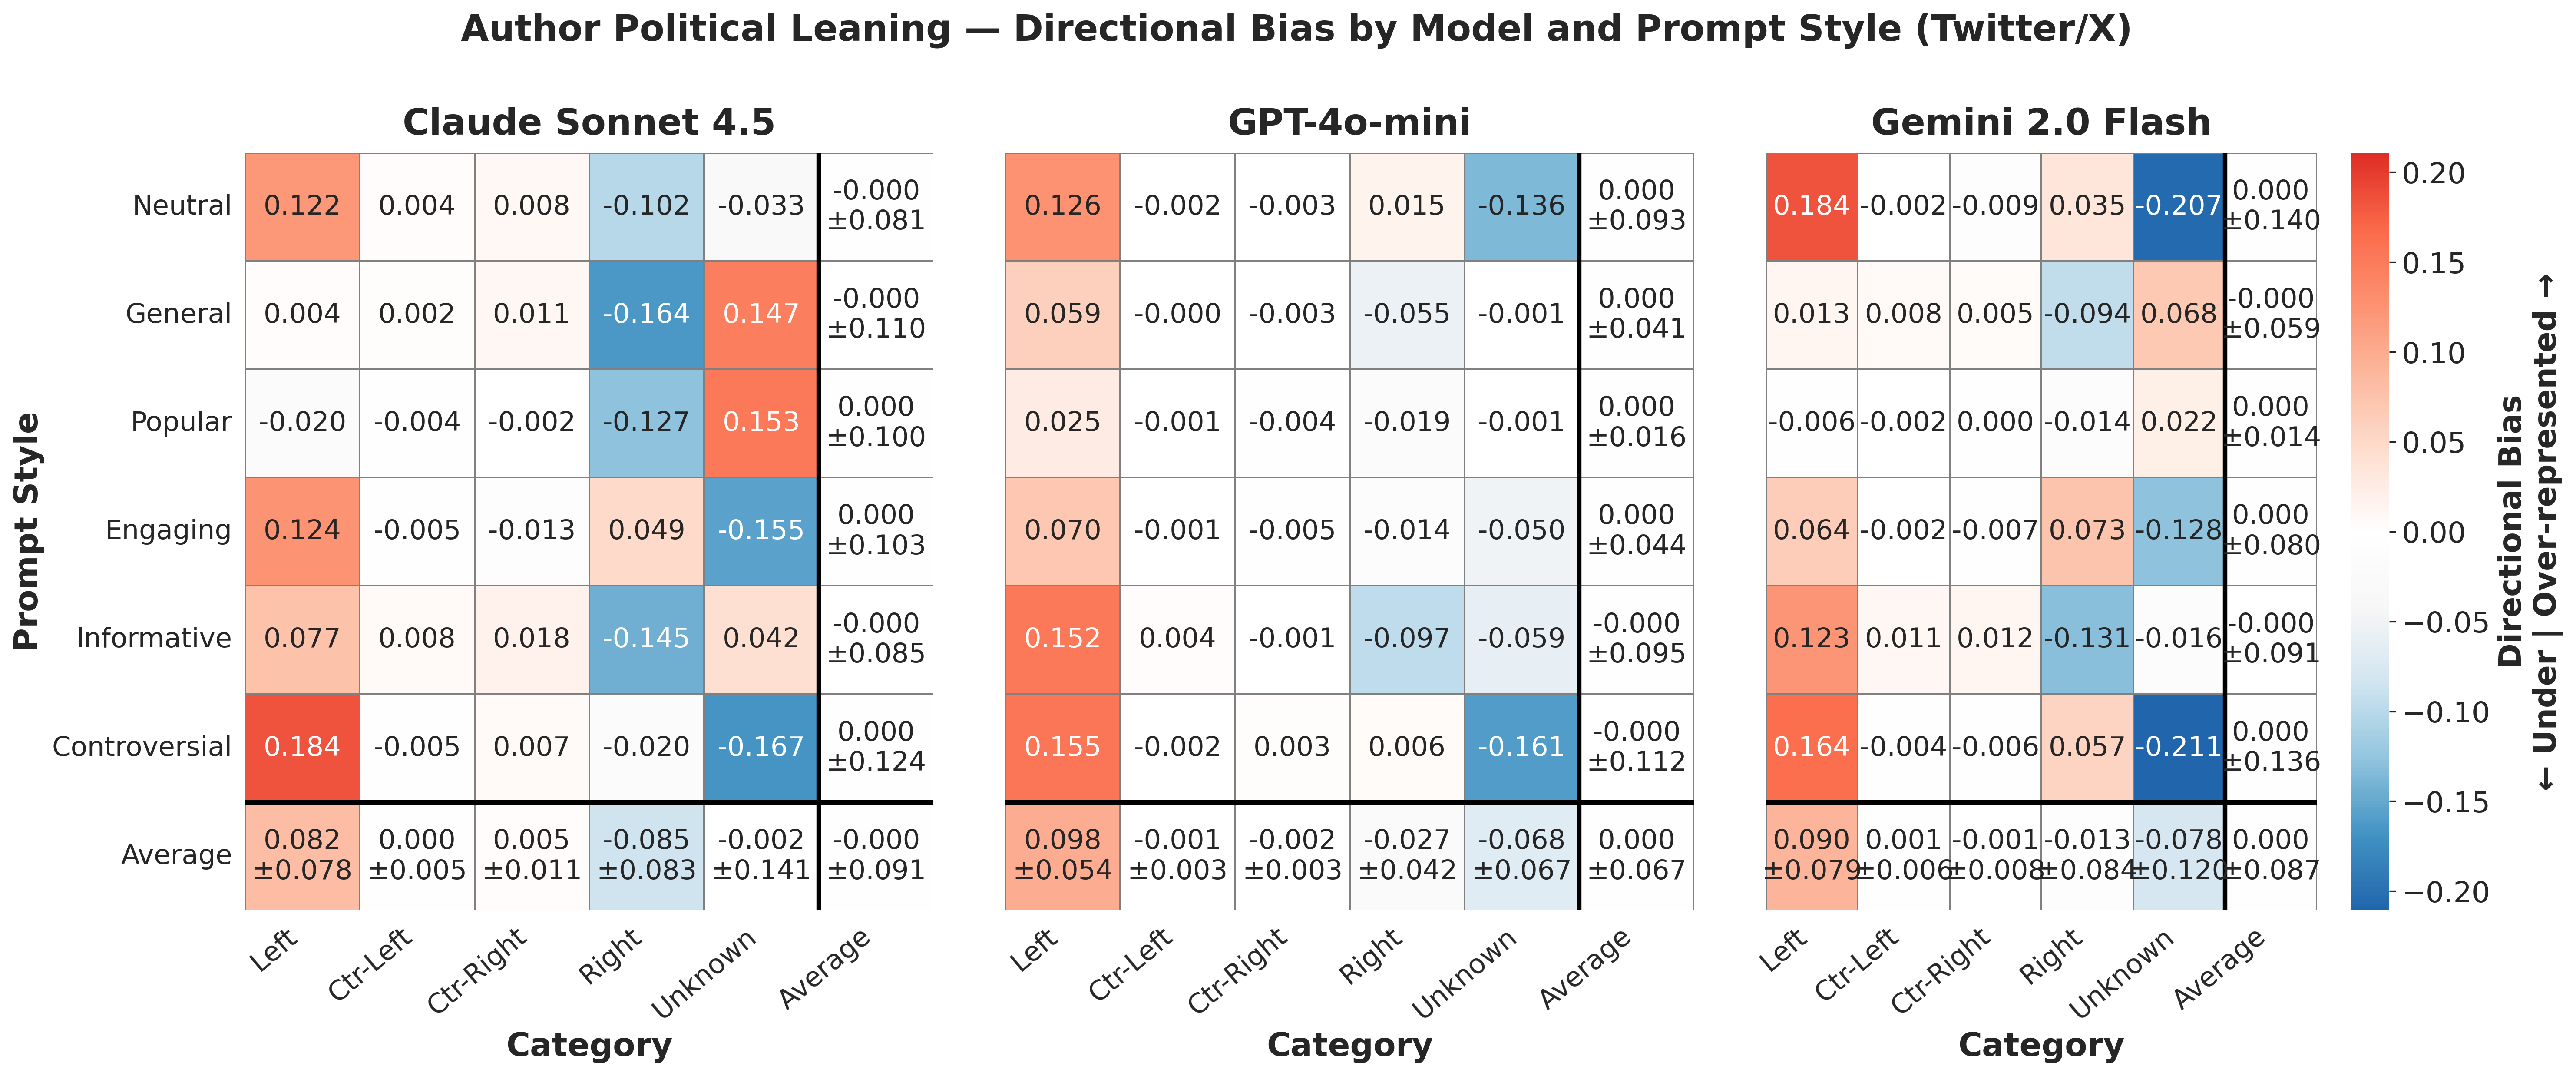

The file beside this chart, header and first rows:
provider, prompt_style, category, mean_bias, std_bias, provider_label
anthropic, controversial, center-left, -0.004667, , Claude Sonnet 4.5
anthropic, controversial, center-right, 0.007222, , Claude Sonnet 4.5
anthropic, controversial, left, 0.1838, , Claude Sonnet 4.5
anthropic, controversial, right, -0.01978, , Claude Sonnet 4.5
anthropic, controversial, unknown, -0.1666, , Claude Sonnet 4.5
anthropic, engaging, center-left, -0.004661, , Claude Sonnet 4.5
anthropic, engaging, center-right, -0.01275, , Claude Sonnet 4.5
anthropic, engaging, left, 0.1238, , Claude Sonnet 4.5
anthropic, engaging, right, 0.04909, , Claude Sonnet 4.5
anthropic, engaging, unknown, -0.1555, , Claude Sonnet 4.5
anthropic, general, center-left, 0.002019, , Claude Sonnet 4.5
anthropic, general, center-right, 0.01063, , Claude Sonnet 4.5
anthropic, general, left, 0.004375, , Claude Sonnet 4.5
anthropic, general, right, -0.1641, , Claude Sonnet 4.5
anthropic, general, unknown, 0.1471, , Claude Sonnet 4.5
anthropic, informative, center-left, 0.007694, , Claude Sonnet 4.5
anthropic, informative, center-right, 0.01758, , Claude Sonnet 4.5
anthropic, informative, left, 0.07694, , Claude Sonnet 4.5
anthropic, informative, right, -0.1446, , Claude Sonnet 4.5
anthropic, informative, unknown, 0.04238, , Claude Sonnet 4.5
anthropic, neutral, center-left, 0.004231, , Claude Sonnet 4.5
anthropic, neutral, center-right, 0.008355, , Claude Sonnet 4.5
anthropic, neutral, left, 0.1219, , Claude Sonnet 4.5
anthropic, neutral, right, -0.1015, , Claude Sonnet 4.5
anthropic, neutral, unknown, -0.03291, , Claude Sonnet 4.5
anthropic, popular, center-left, -0.003554, , Claude Sonnet 4.5
anthropic, popular, center-right, -0.001654, , Claude Sonnet 4.5
anthropic, popular, left, -0.02049, , Claude Sonnet 4.5
anthropic, popular, right, -0.1271, , Claude Sonnet 4.5
anthropic, popular, unknown, 0.1528, , Claude Sonnet 4.5
gemini, controversial, center-left, -0.003531, , Gemini 2.0 Flash
gemini, controversial, center-right, -0.005974, , Gemini 2.0 Flash
gemini, controversial, left, 0.1637, , Gemini 2.0 Flash
gemini, controversial, right, 0.05667, , Gemini 2.0 Flash
gemini, controversial, unknown, -0.2108, , Gemini 2.0 Flash
gemini, engaging, center-left, -0.002246, , Gemini 2.0 Flash
gemini, engaging, center-right, -0.006626, , Gemini 2.0 Flash
gemini, engaging, left, 0.06382, , Gemini 2.0 Flash
gemini, engaging, right, 0.07274, , Gemini 2.0 Flash
gemini, engaging, unknown, -0.1277, , Gemini 2.0 Flash
gemini, general, center-left, 0.007823, , Gemini 2.0 Flash
gemini, general, center-right, 0.005431, , Gemini 2.0 Flash
gemini, general, left, 0.01298, , Gemini 2.0 Flash
gemini, general, right, -0.09437, , Gemini 2.0 Flash
gemini, general, unknown, 0.06814, , Gemini 2.0 Flash
gemini, informative, center-left, 0.01114, , Gemini 2.0 Flash
gemini, informative, center-right, 0.01209, , Gemini 2.0 Flash
gemini, informative, left, 0.1234, , Gemini 2.0 Flash
gemini, informative, right, -0.1311, , Gemini 2.0 Flash
gemini, informative, unknown, -0.01551, , Gemini 2.0 Flash
gemini, neutral, center-left, -0.002412, , Gemini 2.0 Flash
gemini, neutral, center-right, -0.009372, , Gemini 2.0 Flash
gemini, neutral, left, 0.184, , Gemini 2.0 Flash
gemini, neutral, right, 0.03458, , Gemini 2.0 Flash
gemini, neutral, unknown, -0.2068, , Gemini 2.0 Flash
gemini, popular, center-left, -0.002274, , Gemini 2.0 Flash
gemini, popular, center-right, 0.0003687, , Gemini 2.0 Flash
gemini, popular, left, -0.006119, , Gemini 2.0 Flash
gemini, popular, right, -0.01414, , Gemini 2.0 Flash
gemini, popular, unknown, 0.02217, , Gemini 2.0 Flash
... 30 more rows
